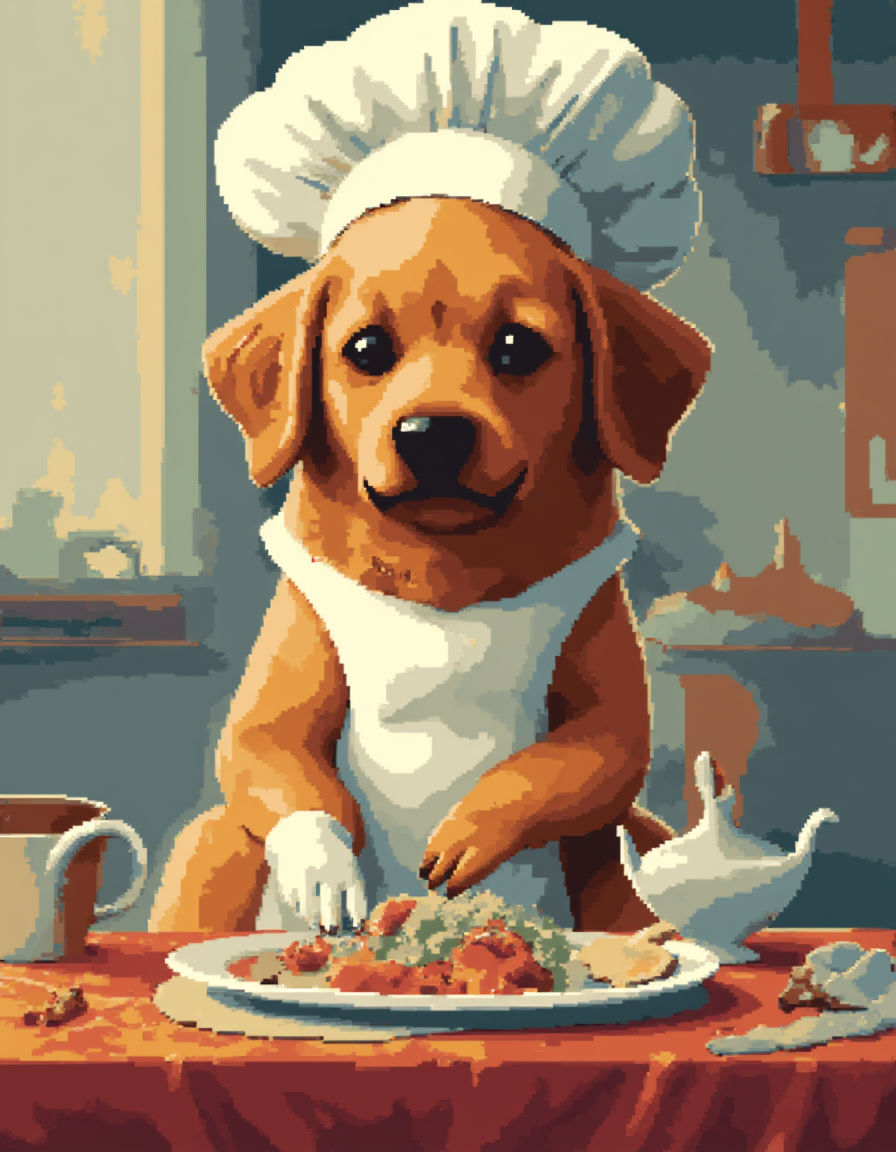
Generation parameters embedded in this image by AUTOMATIC1111 Stable Diffusion web UI or a fork of it (Forge, ...) (PNG 'parameters' text chunk):
<lora:pixelart:1>,colorful pixelart of a dog as a chef
Steps: 20, Sampler: Euler, Schedule type: Simple, CFG scale: 1, Distilled CFG Scale: 3.5, Seed: 3663256563, Size: 896x1152, Model hash: 06f96f89f6, Model: flux_dev, Lora hashes: "pixelart: 49fb677b3c14", Version: f2.0.1v1.10.1-previous-391-g2b1e7366, Module 1: ae, Module 2: clip_l, Module 3: t5xxl_fp16